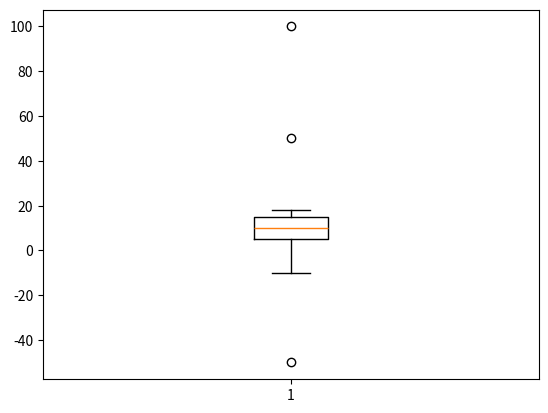

This chart was generated by the following Python code:
import numpy as np

outliers_data = np.array([
    -50, -10, 2, 3, 4, 5, 6, 7, 8, 9, 10, 11, 12, 13, 14, 15, 16, 17, 18, 50, 100
])

def outliers(data_out):
    q1, q2, q3 = np.percentile(data_out, [25, 50, 75])
    print('1사분위 : ', q1)
    print('2사분위 : ', q2)
    print('3사분위 : ', q3)

    iqr = q3 - q1
    print('IQR : ', iqr)

    lower_bound = q1 - (iqr*1.5)
    upper_bound = q3 + (iqr*1.5)

    print('lower_bound : ', lower_bound)
    print('upper_bound : ', upper_bound)
    return np.where((data_out > upper_bound) | (data_out < lower_bound))

outlers_loc = outliers(outliers_data)
print('이상치의 위치 : ', outlers_loc)


# 시각화
import matplotlib.pyplot as plt
plt.boxplot(outliers_data)
plt.show()